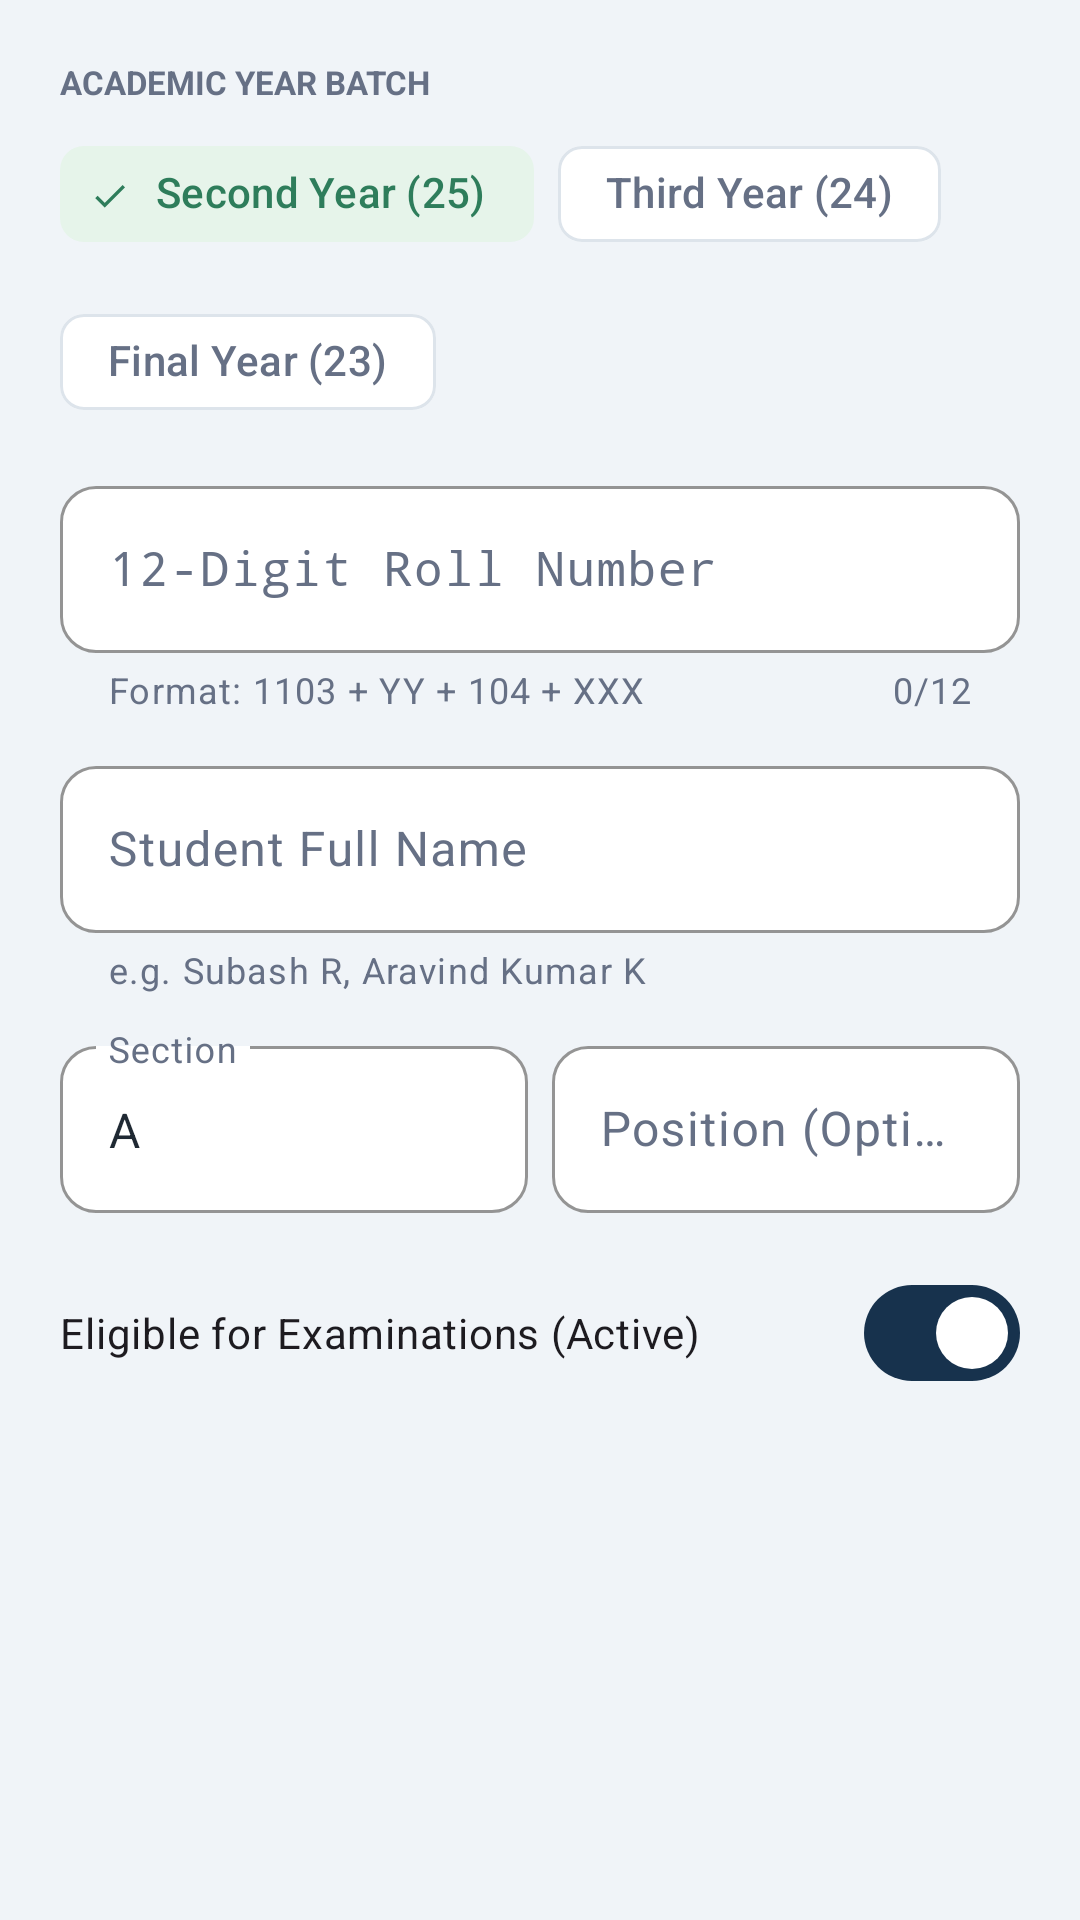

Android layout source for this screen:
<!-- AndroidManifest.xml: application theme Theme.ExamHallAllocation -->
<!-- res/layout/dialog_student.xml -->
<?xml version="1.0" encoding="utf-8"?>
<ScrollView xmlns:android="http://schemas.android.com/apk/res/android"
    xmlns:app="http://schemas.android.com/apk/res-auto"
    android:layout_width="match_parent"
    android:layout_height="wrap_content">

    <LinearLayout
        android:layout_width="match_parent"
        android:layout_height="wrap_content"
        android:orientation="vertical"
        android:padding="@dimen/space_20">

        
        <TextView
            android:layout_width="wrap_content"
            android:layout_height="wrap_content"
            android:text="ACADEMIC YEAR BATCH"
            android:textColor="@color/text_secondary"
            android:textSize="11sp"
            android:textStyle="bold" />

        <com.google.android.material.chip.ChipGroup
            android:id="@+id/chipGroupDialogYear"
            android:layout_width="match_parent"
            android:layout_height="wrap_content"
            android:layout_marginTop="6dp"
            app:selectionRequired="true"
            app:singleSelection="true">

            <com.google.android.material.chip.Chip
                android:id="@+id/chipDialogYear2"
                style="@style/Widget.Material3.Chip.Filter"
                android:layout_width="wrap_content"
                android:layout_height="wrap_content"
                android:checked="true"
                android:text="Second Year (25)" />

            <com.google.android.material.chip.Chip
                android:id="@+id/chipDialogYear3"
                style="@style/Widget.Material3.Chip.Filter"
                android:layout_width="wrap_content"
                android:layout_height="wrap_content"
                android:text="Third Year (24)" />

            <com.google.android.material.chip.Chip
                android:id="@+id/chipDialogYear4"
                style="@style/Widget.Material3.Chip.Filter"
                android:layout_width="wrap_content"
                android:layout_height="wrap_content"
                android:text="Final Year (23)" />
        </com.google.android.material.chip.ChipGroup>

        
        <com.google.android.material.textfield.TextInputLayout
            style="@style/Widget.ExamHallAllocation.TextInput"
            android:layout_width="match_parent"
            android:layout_height="wrap_content"
            android:layout_marginTop="@dimen/space_12"
            android:hint="12-Digit Roll Number"
            app:helperText="Format: 1103 + YY + 104 + XXX"
            app:counterEnabled="true"
            app:counterMaxLength="12">

            <com.google.android.material.textfield.TextInputEditText
                android:id="@+id/etRegisterNumber"
                android:layout_width="match_parent"
                android:layout_height="wrap_content"
                android:fontFamily="monospace"
                android:inputType="number"
                android:maxLength="12"
                android:maxLines="1" />
        </com.google.android.material.textfield.TextInputLayout>

        
        <com.google.android.material.textfield.TextInputLayout
            style="@style/Widget.ExamHallAllocation.TextInput"
            android:layout_width="match_parent"
            android:layout_height="wrap_content"
            android:layout_marginTop="@dimen/space_12"
            android:hint="Student Full Name"
            app:helperText="e.g. Subash R, Aravind Kumar K">

            <com.google.android.material.textfield.TextInputEditText
                android:id="@+id/etName"
                android:layout_width="match_parent"
                android:layout_height="wrap_content"
                android:inputType="textPersonName|textCapWords"
                android:maxLines="1" />
        </com.google.android.material.textfield.TextInputLayout>

        
        <LinearLayout
            android:layout_width="match_parent"
            android:layout_height="wrap_content"
            android:layout_marginTop="@dimen/space_12"
            android:orientation="horizontal">

            <com.google.android.material.textfield.TextInputLayout
                style="@style/Widget.ExamHallAllocation.TextInput"
                android:layout_width="0dp"
                android:layout_height="wrap_content"
                android:layout_marginEnd="@dimen/space_8"
                android:layout_weight="1"
                android:hint="Section">

                <com.google.android.material.textfield.TextInputEditText
                    android:id="@+id/etSection"
                    android:layout_width="match_parent"
                    android:layout_height="wrap_content"
                    android:inputType="textCapCharacters"
                    android:maxLength="2"
                    android:text="A" />
            </com.google.android.material.textfield.TextInputLayout>

            <com.google.android.material.textfield.TextInputLayout
                style="@style/Widget.ExamHallAllocation.TextInput"
                android:layout_width="0dp"
                android:layout_height="wrap_content"
                android:layout_weight="1"
                android:hint="Position (Optional)">

                <com.google.android.material.textfield.TextInputEditText
                    android:id="@+id/etPosition"
                    android:layout_width="match_parent"
                    android:layout_height="wrap_content"
                    android:inputType="number" />
            </com.google.android.material.textfield.TextInputLayout>
        </LinearLayout>

        
        <com.google.android.material.materialswitch.MaterialSwitch
            android:id="@+id/switchActive"
            android:layout_width="match_parent"
            android:layout_height="wrap_content"
            android:layout_marginTop="@dimen/space_16"
            android:checked="true"
            android:text="Eligible for Examinations (Active)" />
    </LinearLayout>
</ScrollView>
<!-- resources referenced by this layout -->
<resources>
  <color name="text_secondary">#667085</color>
  <dimen name="space_12">12dp</dimen>
  <dimen name="space_16">16dp</dimen>
  <dimen name="space_20">20dp</dimen>
  <dimen name="space_8">8dp</dimen>
  <style name="Widget.ExamHallAllocation.TextInput" parent="Widget.Material3.TextInputLayout.OutlinedBox">
          <item name="boxBackgroundColor">@color/card_surface</item>
          <item name="boxStrokeColor">@color/chip_stroke_blue</item>
          <item name="boxCornerRadiusTopStart">@dimen/input_radius</item>
          <item name="boxCornerRadiusTopEnd">@dimen/input_radius</item>
          <item name="boxCornerRadiusBottomStart">@dimen/input_radius</item>
          <item name="boxCornerRadiusBottomEnd">@dimen/input_radius</item>
          <item name="android:textColorHint">@color/text_secondary</item>
          <item name="boxStrokeWidth">1dp</item>
          <item name="boxStrokeWidthFocused">2dp</item>
      </style>
  <style name="Theme.ExamHallAllocation" parent="Base.Theme.ExamHallAllocation" />
  <color name="card_surface">#FFFFFF</color>
  <color name="chip_stroke_blue">#B7CEE4</color>
  <dimen name="input_radius">12dp</dimen>
  <color name="navy_primary">#17324D</color>
  <color name="white">#FFFFFFFF</color>
  <color name="blue_tint_bg">#EBF2FE</color>
  <color name="blue_secondary">#2E5D7B</color>
  <color name="status_green_bg">#E6F4EA</color>
  <color name="status_green_text">#2E7D5B</color>
  <color name="grt_orange">#F7941D</color>
  <color name="grt_orange_light">#FDEBD6</color>
  <color name="grt_orange_dark">#D97B06</color>
  <color name="status_red_text">#C0393D</color>
  <color name="status_red_bg">#FDF2F2</color>
  <color name="text_primary">#1F2933</color>
  <color name="field_bg">#F6F8FA</color>
  <color name="stroke_light">#DDE4EB</color>
  <color name="screen_bg">#F0F4F8</color>
  <color name="navy_deep">#0F2438</color>
  <style name="Theme.ExamHallAllocation.Dialog" parent="ThemeOverlay.Material3.MaterialAlertDialog">
          <item name="shapeAppearanceOverlay">@style/ShapeDialog.ExamHallAllocation</item>
      </style>
  <style name="ShapeDialog.ExamHallAllocation" parent="">
          <item name="cornerFamily">rounded</item>
          <item name="cornerSize">@dimen/dialog_radius</item>
      </style>
  <dimen name="dialog_radius">18dp</dimen>
</resources>
